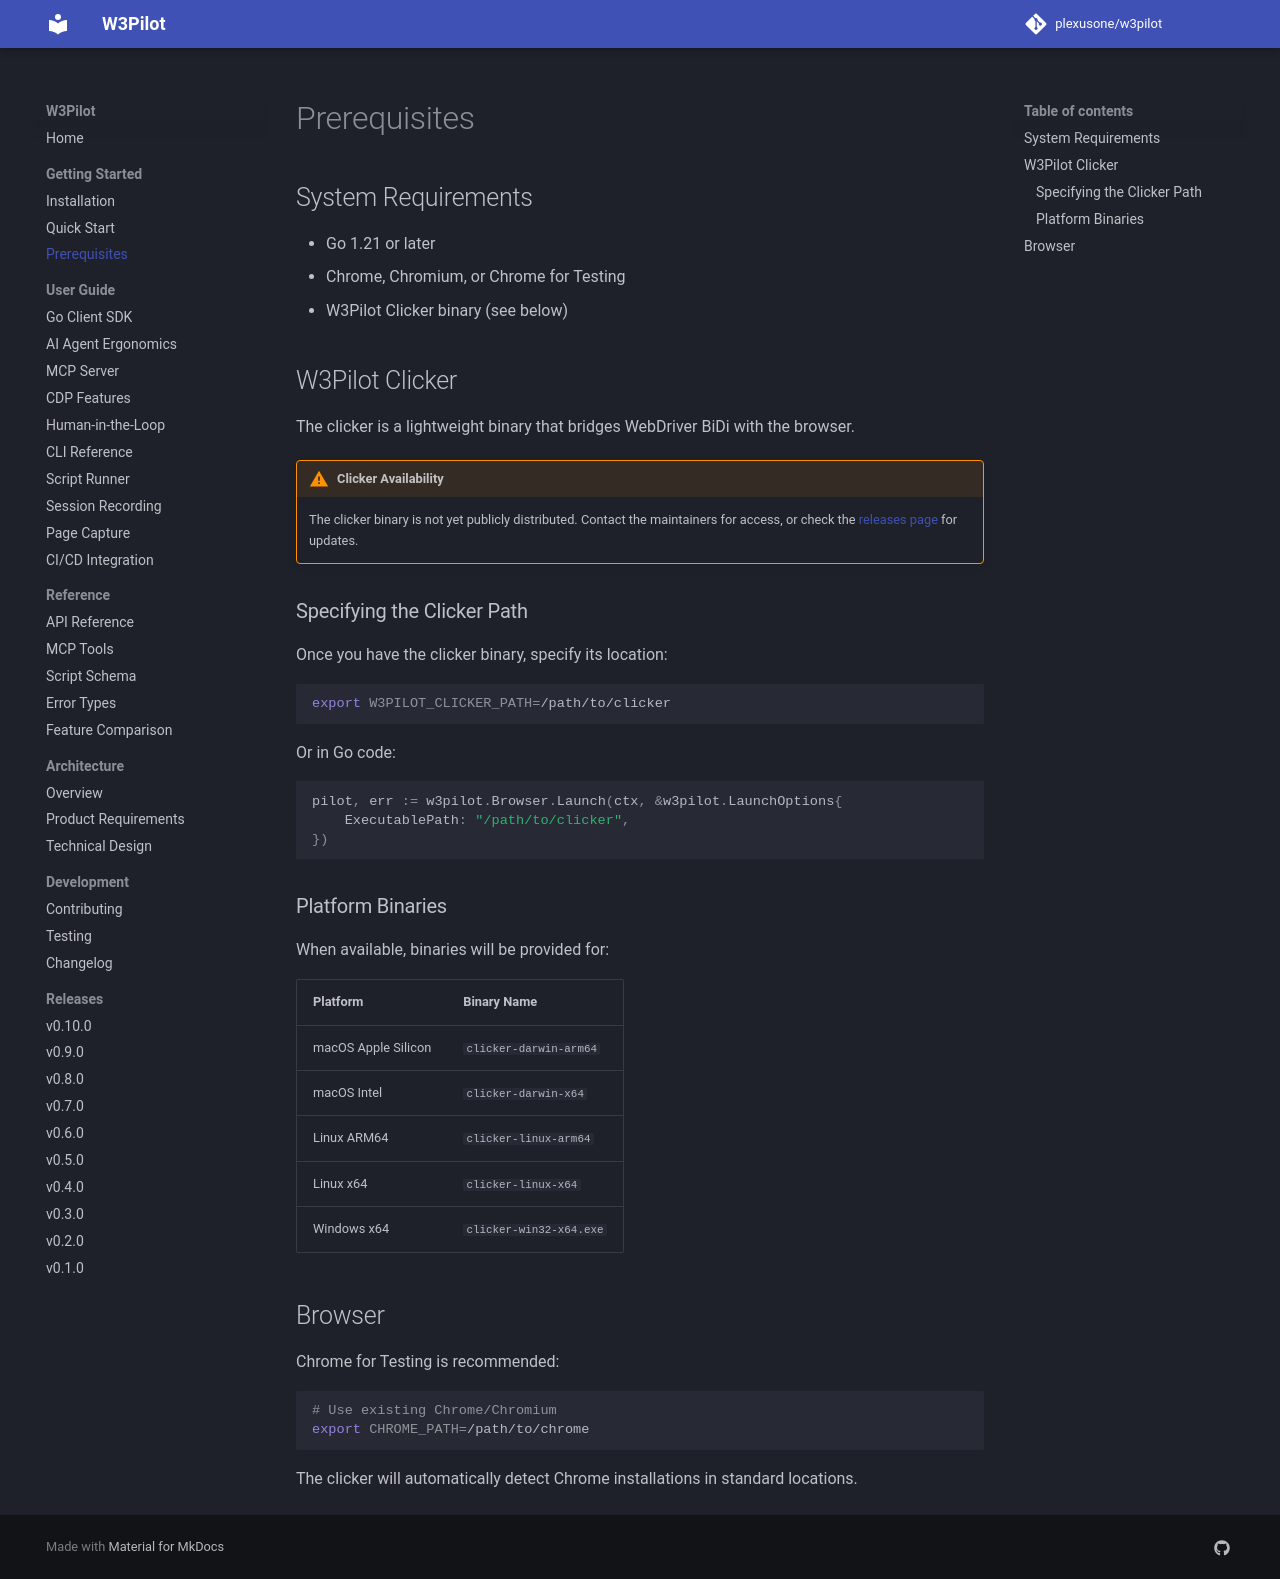

repository: plexusone/w3pilot · page: getting-started/prerequisites/index.html · generator: mkdocs

# Prerequisites

## System Requirements

- Go 1.21 or later
- Chrome, Chromium, or Chrome for Testing
- W3Pilot Clicker binary (see below)

## W3Pilot Clicker

The clicker is a lightweight binary that bridges WebDriver BiDi with the browser.

!!! warning "Clicker Availability"
    The clicker binary is not yet publicly distributed. Contact the maintainers for access, or check the [releases page](https://github.com/agentplexus/w3pilot/releases) for updates.

### Specifying the Clicker Path

Once you have the clicker binary, specify its location:

```bash
export W3PILOT_CLICKER_PATH=/path/to/clicker
```

Or in Go code:

```go
pilot, err := w3pilot.Browser.Launch(ctx, &w3pilot.LaunchOptions{
    ExecutablePath: "/path/to/clicker",
})
```

### Platform Binaries

When available, binaries will be provided for:

| Platform | Binary Name |
|----------|-------------|
| macOS Apple Silicon | `clicker-darwin-arm64` |
| macOS Intel | `clicker-darwin-x64` |
| Linux ARM64 | `clicker-linux-arm64` |
| Linux x64 | `clicker-linux-x64` |
| Windows x64 | `clicker-win32-x64.exe` |

## Browser

Chrome for Testing is recommended:

```bash
# Use existing Chrome/Chromium
export CHROME_PATH=/path/to/chrome
```

The clicker will automatically detect Chrome installations in standard locations.
